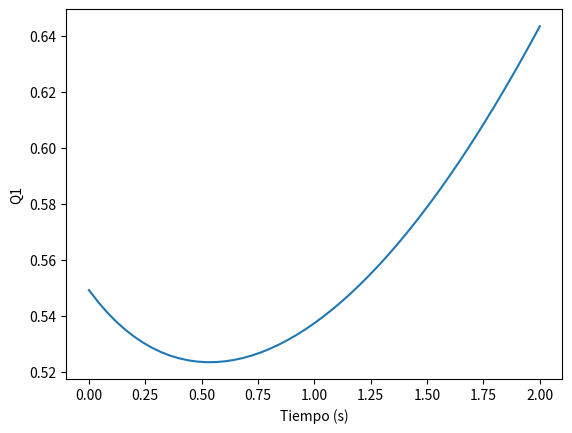
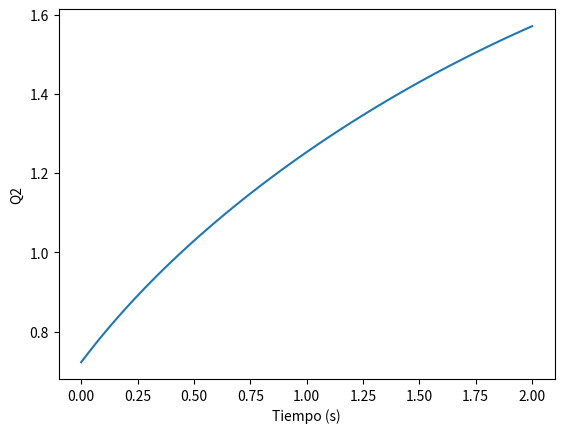

Write Python code to recreate these figures, in order.
# encoding: utf-8
import numpy
import math
import matplotlib.pyplot as plt

L1 = 100.0
L2 = 50.0

y = 100.0
xInicial = 101

xFinal = 50 # Posición en X donde llega el brazo
Q1 = []
Q2 = []
tiempo = 0.0
Tiempo = []
for x in reversed(range(xFinal,xInicial,1)):

    cosq2 = (x**2+y**2-L1**2-L2**2) / (2*L1*L2)
    numerator = (x**2+y**2+L1**2-L2**2)
    denominator = 2*L1*math.sqrt((x**2+y**2))
    q1 = math.atan(y/x) - math.acos(numerator/denominator)
    q2 = math.atan2(math.sqrt(1-math.pow(cosq2,2)), cosq2)
    Q1.append(q1)
    Q2.append(q2)
    Tiempo.append(tiempo)
    tiempo+=2.0/50.0

plt.figure()
plt.plot(Tiempo, Q1)
plt.ylabel('Q1')
plt.xlabel('Tiempo (s)')
plt.figure()
plt.plot(Tiempo, Q2)
plt.ylabel('Q2')
plt.xlabel('Tiempo (s)')
plt.show()

